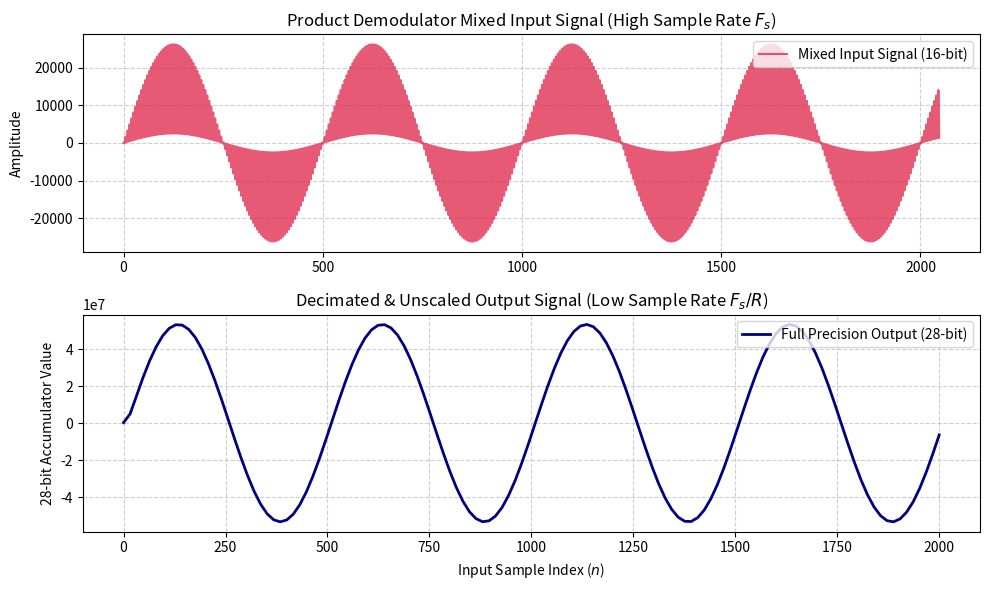

Reproduce this figure in Python.
import numpy as np
import matplotlib.pyplot as plt

# --- Configuration parameters ---
INPUT_WIDTH = 16
N_STEPS = 3
M_DELAY = 1
DECIMATION_RATIO = 16
ACCUM_WIDTH = 28  # Full unscaled internal processing width (16-bit input + 12-bit growth)

NUM_SAMPLES = 2048
BIT_MASK = (1 << ACCUM_WIDTH) - 1

def to_signed(val, bits):
    """Converts a bit-masked integer back to a standard Python signed integer."""
    val = val & ((1 << bits) - 1)
    if val & (1 << (bits - 1)):
        return val - (1 << bits)
    return val

# 1. Simulate Product Demodulator Signal
t = np.arange(NUM_SAMPLES)
baseband_msg = np.sin(2 * np.pi * 0.002 * t)          # Low-freq information signal
carrier = np.cos(2 * np.pi * 0.1 * t)                 # IF Carrier
modulated_rf = baseband_msg * carrier

lo_carrier = np.cos(2 * np.pi * 0.1 * t)              # Local Oscillator
mixed_product = modulated_rf * lo_carrier             # Product: 0.5*msg + 0.5*msg*cos(2*w*t)

# Scale to 16-bit signed integer range
max_int = (1 << (INPUT_WIDTH - 1)) - 1
input_signal = np.int16(np.clip(mixed_product * max_int * 0.8, -max_int, max_int))

# 2. Pure Mathematical Ideal CIC Filter (Full Precision)
# A. Integrators: registered, each stage uses the OLD value of the previous one
integ = [0] * N_STEPS
high_rate_accum = []
for x in input_signal:
    prev = integ[:]
    integ[0] = (prev[0] + int(x)) & BIT_MASK
    for i in range(1, N_STEPS):
        integ[i] = (prev[i] + prev[i-1]) & BIT_MASK
    high_rate_accum.append(integ[-1])

# B. Decimate (unchanged)
decimated_samples = high_rate_accum[DECIMATION_RATIO - 1 :: DECIMATION_RATIO]

# C. Combs: registered, each stage uses the OLD output of the previous one
comb_mem = [0] * N_STEPS
comb_out = [0] * N_STEPS
all_outputs = []
for s in decimated_samples:
    inp = [s] + comb_out[:-1]                 # old outputs
    comb_out = [(inp[i] - comb_mem[i]) & BIT_MASK for i in range(N_STEPS)]
    comb_mem = inp
    all_outputs.append(to_signed(comb_out[-1], ACCUM_WIDTH))

# RTL suppresses output until pipeline_full (first N_STEPS-1 comb outputs dropped)
expected_outputs = all_outputs[N_STEPS - 1:]

# 3. Write Stimulus Files
with open("stim.mem", "w") as f_in:
    for val in input_signal:
        hex_val = f"{(int(val) & 0xFFFF):04X}"
        f_in.write(f"{hex_val}\n")

with open("check.mem", "w") as f_out:
    for val in expected_outputs:
        # Full 28-bit output formatted as 8-character 32-bit hex words for Verilog $readmemh
        hex_val = f"{(int(val) & 0xFFFF):04X}"
        f_out.write(f"{hex_val}\n")

# 4. Visualization Plots
fig, (ax1, ax2) = plt.subplots(2, 1, figsize=(10, 6), sharex=False)

ax1.plot(input_signal, color='crimson', alpha=0.7, label='Mixed Input Signal (16-bit)')
ax1.set_title('Product Demodulator Mixed Input Signal (High Sample Rate $F_s$)')
ax1.set_ylabel('Amplitude')
ax1.grid(True, linestyle='--', alpha=0.6)
ax1.legend(loc='upper right')

out_t = np.arange(len(expected_outputs)) * DECIMATION_RATIO
ax2.plot(out_t, expected_outputs, color='navy', linewidth=2, label=f'Full Precision Output (28-bit)')
ax2.set_title('Decimated & Unscaled Output Signal (Low Sample Rate $F_s / R$)')
ax2.set_xlabel('Input Sample Index ($n$)')
ax2.set_ylabel('28-bit Accumulator Value')
ax2.grid(True, linestyle='--', alpha=0.6)
ax2.legend(loc='upper right')

plt.tight_layout()
plt.show()
